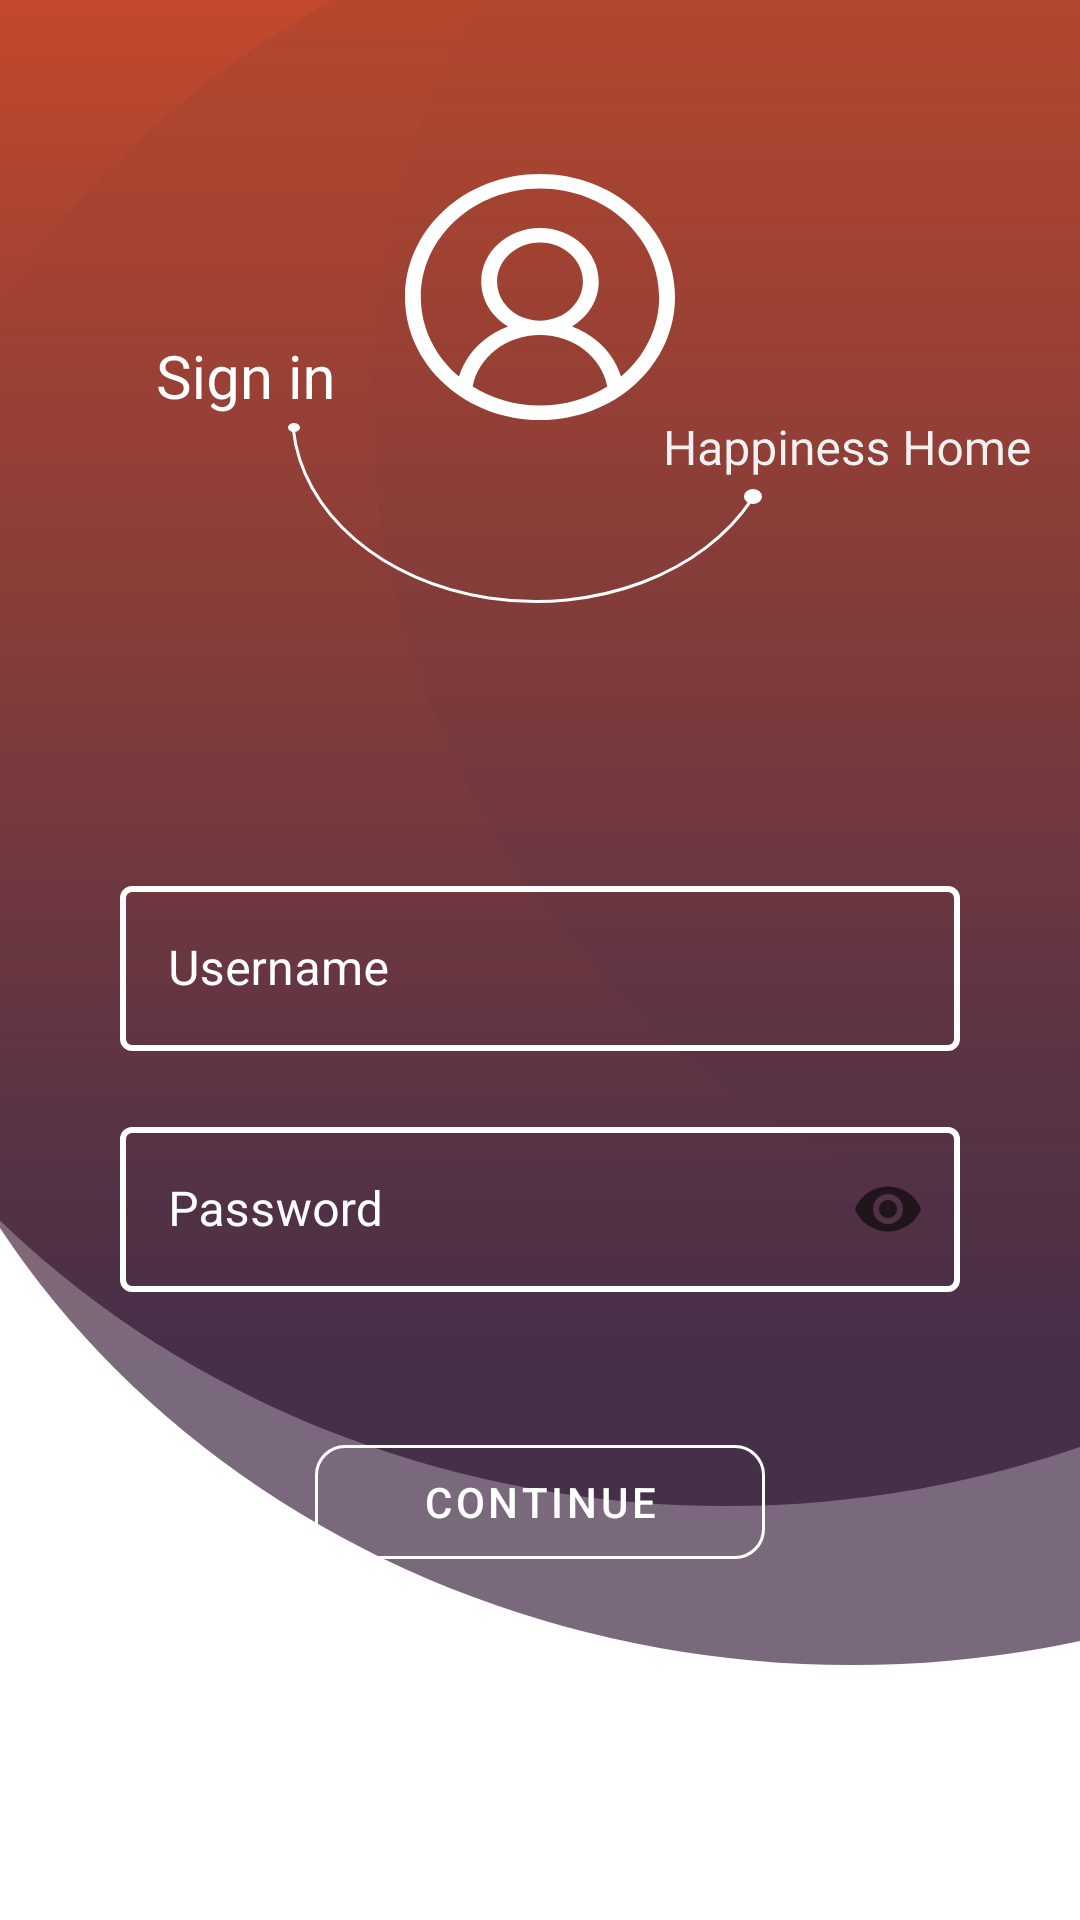

Layout XML and referenced resources for this Android screen:
<!-- AndroidManifest.xml: application theme AppTheme -->
<!-- res/layout/activity_sign_in.xml -->
<?xml version="1.0" encoding="utf-8"?>
<FrameLayout xmlns:android="http://schemas.android.com/apk/res/android"
    xmlns:app="http://schemas.android.com/apk/res-auto"
    android:layout_width="match_parent"
    android:layout_height="match_parent"
    android:background="@drawable/background_login">

    <RelativeLayout
        android:layout_width="wrap_content"
        android:layout_height="wrap_content"
        android:layout_marginTop="@dimen/dp_250">

        <com.google.android.material.textfield.TextInputLayout
            android:id="@+id/usernameTextInputLayout"
            style="@style/Widget.MaterialComponents.TextInputLayout.OutlinedBox"
            android:layout_width="match_parent"
            android:layout_height="wrap_content"
            android:layout_marginLeft="@dimen/dp_40"
            android:layout_marginTop="@dimen/dp_40"
            android:layout_marginRight="@dimen/dp_40"
            android:hint="@string/username"
            android:textColorHint="@color/colorWhite"
            app:boxStrokeColor="@color/colorWhite"
            app:boxStrokeWidth="@dimen/dp_2"
            app:hintTextColor="@color/colorWhite">

            <com.google.android.material.textfield.TextInputEditText
                android:id="@+id/usernameEditText"
                android:layout_width="match_parent"
                android:layout_height="@dimen/dp_55" />
        </com.google.android.material.textfield.TextInputLayout>

        <com.google.android.material.textfield.TextInputLayout
            android:id="@+id/passwordTextInputLayout"
            style="@style/Widget.MaterialComponents.TextInputLayout.OutlinedBox"
            android:layout_width="match_parent"
            android:layout_height="wrap_content"
            android:layout_below="@id/usernameTextInputLayout"
            android:layout_marginLeft="@dimen/dp_40"
            android:layout_marginTop="@dimen/dp_20"
            android:layout_marginRight="@dimen/dp_40"
            android:hint="@string/password"
            android:textColorHint="@color/colorWhite"
            app:boxStrokeColor="@color/colorWhite"
            app:boxStrokeWidth="@dimen/dp_2"
            app:endIconMode="password_toggle">

            <com.google.android.material.textfield.TextInputEditText
                android:id="@+id/passwordEditText"
                android:layout_width="match_parent"
                android:layout_height="@dimen/dp_55"
                android:inputType="textPassword" />
        </com.google.android.material.textfield.TextInputLayout>

        <com.google.android.material.button.MaterialButton
            android:id="@+id/loginButton"
            style="?attr/materialButtonOutlinedStyle"
            android:layout_width="@dimen/dp_150"
            android:layout_height="@dimen/dp_50"
            android:layout_below="@+id/passwordTextInputLayout"
            android:layout_centerHorizontal="true"
            android:layout_marginTop="@dimen/dp_45"
            android:gravity="center"
            android:text="@string/title_continue"
            android:textColor="@color/colorWhite"
            android:textSize="@dimen/sp_14"
            app:backgroundTint="#0046454C"
            app:cornerRadius="@dimen/dp_10"
            app:hintTextColor="@color/colorWhite"
            app:strokeColor="@color/colorWhite" />

    </RelativeLayout>

</FrameLayout>
<!-- resources referenced by this layout -->
<resources>
  <color name="colorWhite">#ffffff</color>
  <dimen name="dp_10">10dp</dimen>
  <dimen name="dp_150">150dp</dimen>
  <dimen name="dp_2">2dp</dimen>
  <dimen name="dp_20">20dp</dimen>
  <dimen name="dp_250">250dp</dimen>
  <dimen name="dp_40">40dp</dimen>
  <dimen name="dp_45">45dp</dimen>
  <dimen name="dp_50">50dp</dimen>
  <dimen name="dp_55">55dp</dimen>
  <dimen name="sp_14">14sp</dimen>
  <!-- drawable background_login: vector/xml drawable (drawable, 17563 chars, omitted) -->
  <string name="password">Password</string>
  <string name="title_continue">continue</string>
  <string name="username">Username</string>
  <style name="AppTheme" parent="Theme.MaterialComponents.Light.NoActionBar">
          <item name="android:statusBarColor">@color/colorWhite</item>
          <item name="android:windowLightStatusBar" tools:targetApi="23">true</item>
          <item name="colorPrimary">@color/colorPrimary</item>
          <item name="colorPrimaryDark">@color/colorPrimaryDark</item>
          <item name="colorAccent">@color/colorAccent</item>
      </style>
  <color name="colorPrimary">#406080</color>
  <color name="colorPrimaryDark">#305070</color>
  <color name="colorAccent">#EDBB4F</color>
</resources>
